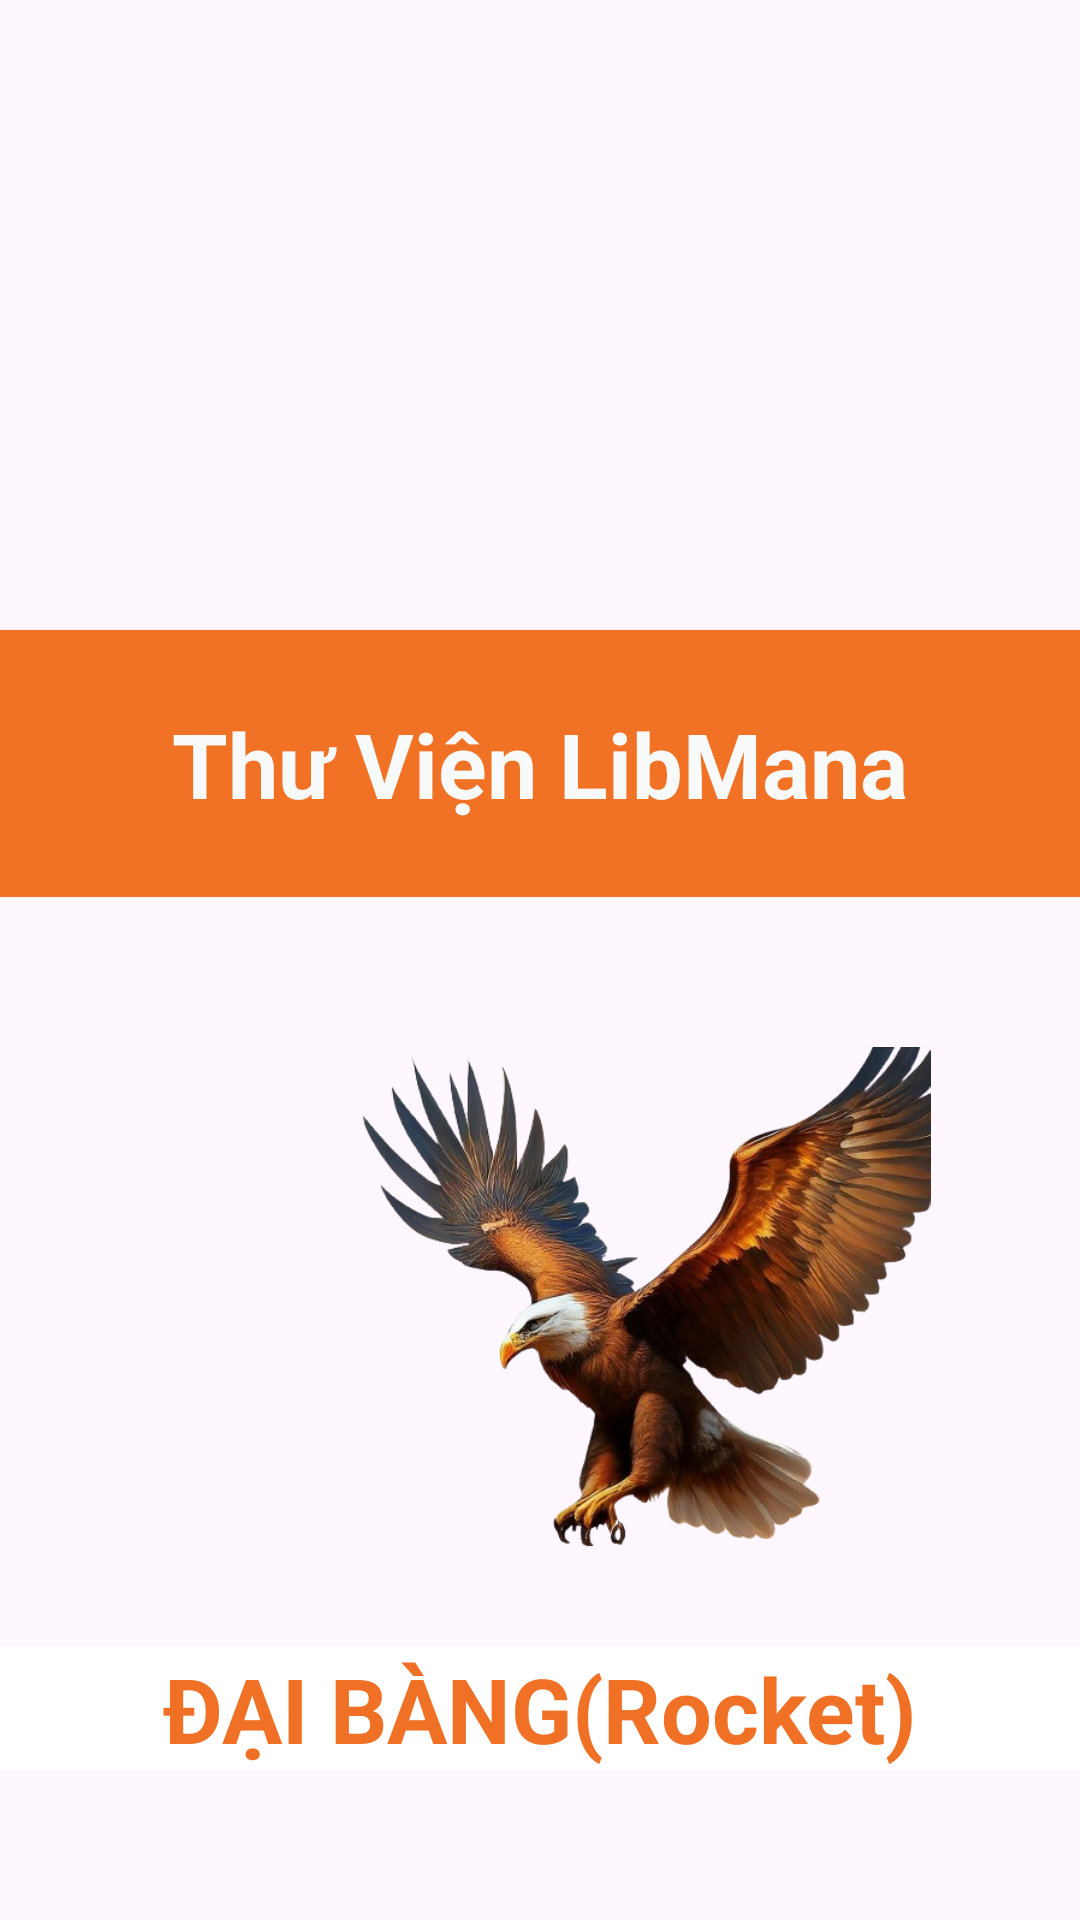

Reconstruct the res/layout file that produces this screen, plus the resources it refers to.
<!-- AndroidManifest.xml: application theme Theme.Duanmaunhom1 -->
<!-- res/layout/chao.xml -->
<?xml version="1.0" encoding="utf-8"?>
<LinearLayout xmlns:android="http://schemas.android.com/apk/res/android"
    android:layout_width="match_parent"
    android:layout_height="match_parent"
    android:orientation="vertical"
    android:background="@drawable/chao">

    <ImageView
        android:layout_width="wrap_content"
        android:layout_height="100dp"
        android:layout_marginTop="80dp"
        android:src="@drawable/logo1" />

    <TextView
        android:layout_width="match_parent"
        android:layout_height="89dp"
        android:layout_marginTop="30dp"
        android:background="#F17125"
        android:gravity="center"
        android:text="Thư Viện LibMana"
        android:textColor="#F7FAF9"
        android:textSize="30dp"
        android:textStyle="bold" />

    <ImageView
        android:id="@+id/iv1"
        android:layout_marginTop="50dp"
        android:layout_marginLeft="60dp"
        android:src="@drawable/chao2"
        android:layout_width="300dp"
        android:layout_height="200dp"
        />

    <TextView
        android:layout_width="match_parent"
        android:layout_height="41dp"
        android:background="#FFFFFF"
        android:gravity="center"
        android:text="ĐẠI BÀNG(Rocket)"
        android:textColor="#F07125"
        android:textSize="30dp"
        android:textStyle="bold" />


</LinearLayout>
<!-- resources referenced by this layout -->
<resources>
  <!-- drawable chao2: png bitmap (drawable, 230965 bytes) -->
  <style name="Theme.Duanmaunhom1" parent="Base.Theme.Duanmaunhom1" />
  <style name="Base.Theme.Duanmaunhom1" parent="Theme.Material3.DayNight.NoActionBar">
          
          
      </style>
</resources>
